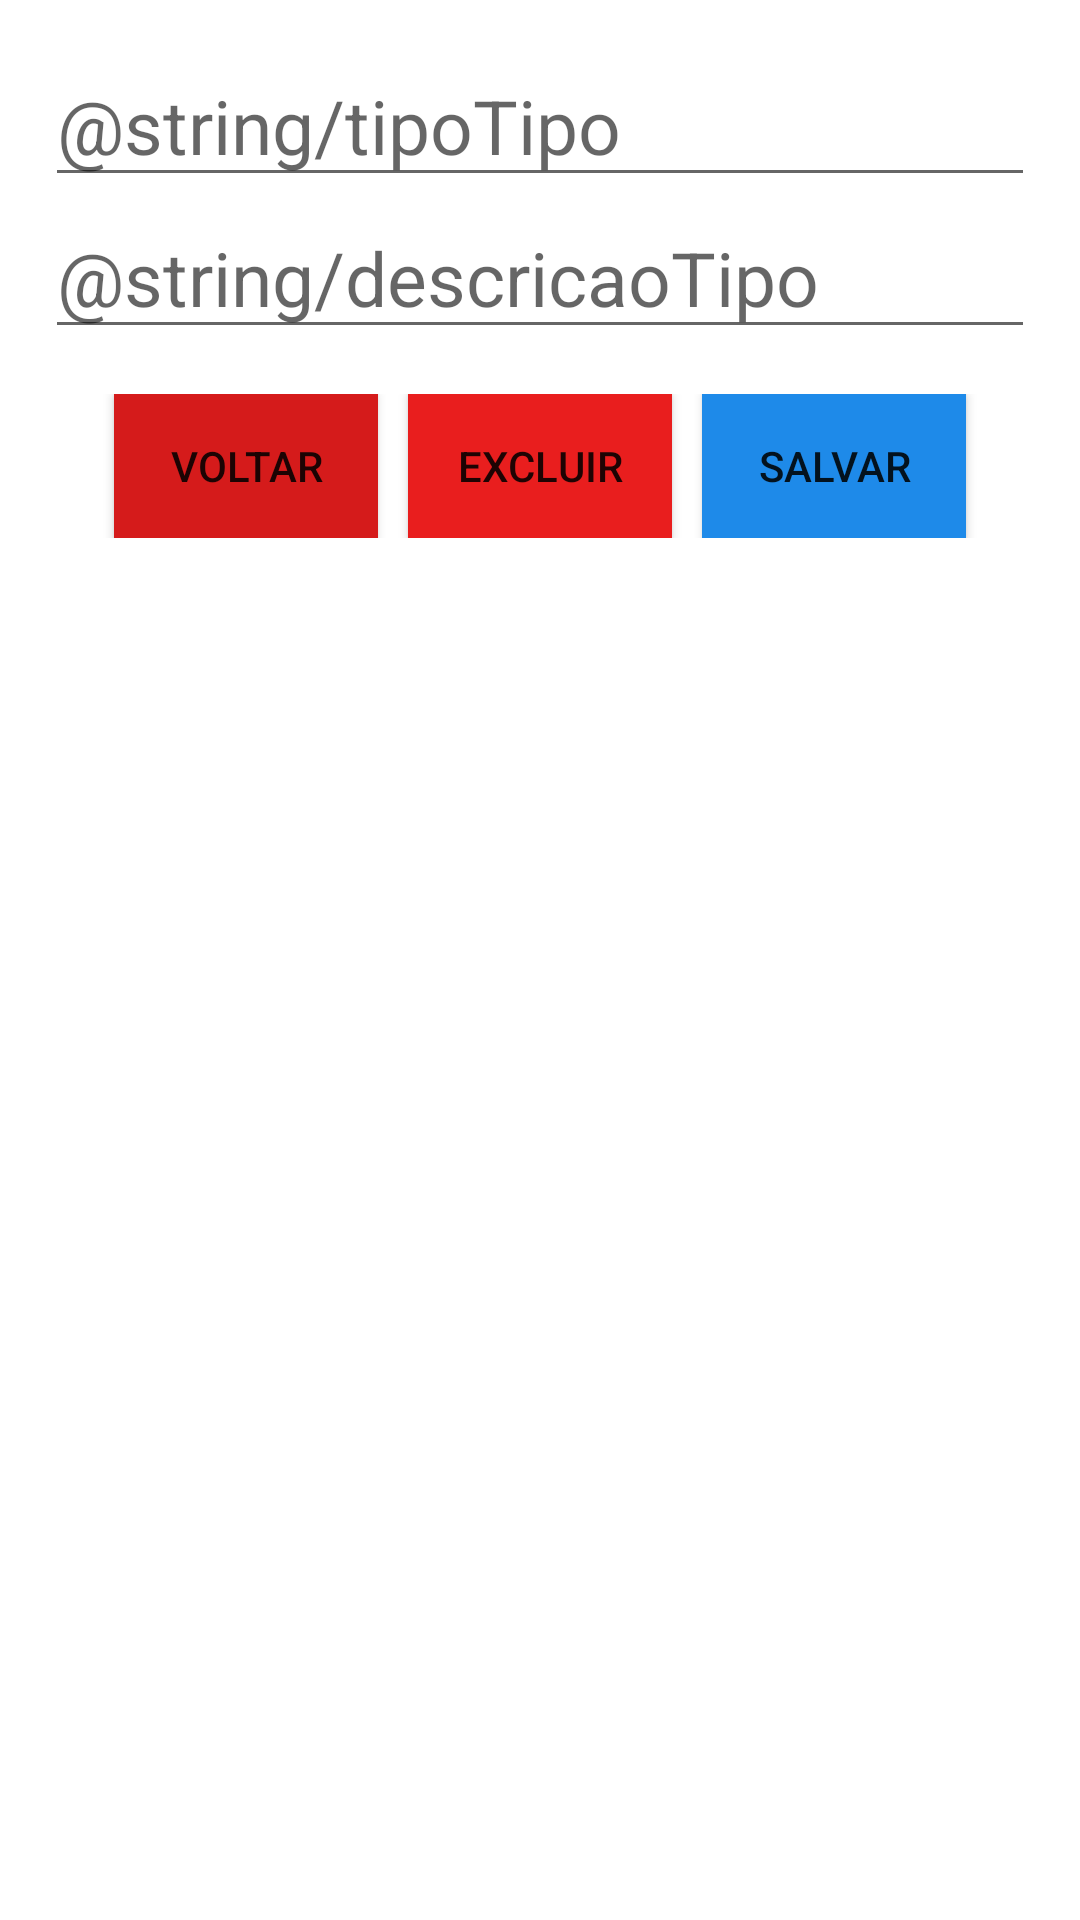

Here is an Android app screen rendered from its layout file. Give the layout XML and the strings, colors and styles it references.
<!-- AndroidManifest.xml: application theme Theme.Patrimonio -->
<!-- res/layout/activity_novo_tipo.xml -->
<?xml version="1.0" encoding="utf-8"?>
<androidx.constraintlayout.widget.ConstraintLayout xmlns:android="http://schemas.android.com/apk/res/android"
    xmlns:app="http://schemas.android.com/apk/res-auto"
    xmlns:tools="http://schemas.android.com/tools"
    android:layout_width="match_parent"
    android:layout_height="match_parent">

    <LinearLayout
        android:layout_width="match_parent"
        android:layout_height="match_parent"
        android:layout_margin="15dp"
        android:orientation="vertical"
        tools:layout_editor_absoluteX="-29dp"
        tools:layout_editor_absoluteY="90dp">

        <EditText
            android:id="@+id/tipoName"
            android:layout_width="match_parent"
            android:layout_height="wrap_content"
            android:ems="10"
            android:textSize="25sp"
            android:hint="@string/tipoTipo" />

        <EditText
            android:id="@+id/descricaoTipo"
            android:layout_width="match_parent"
            android:layout_height="wrap_content"
            android:ems="10"
            android:hint="@string/descricaoTipo"
            android:inputType="text"
            android:textSize="25sp" />

        <LinearLayout
            android:layout_width="match_parent"
            android:layout_height="wrap_content"
            android:layout_marginTop="15dp"
            android:gravity="center"
            android:orientation="horizontal">

            <Button
                android:id="@+id/btnVoltar"
                android:layout_width="wrap_content"
                android:layout_height="match_parent"
                android:layout_marginLeft="5dp"
                android:layout_marginRight="5dp"
                android:background="#D51B1B"
                android:onClick="voltar"
                android:text="@string/voltar" />

            <Button
                android:id="@+id/btnExcluir"
                android:layout_width="wrap_content"
                android:layout_height="match_parent"
                android:layout_marginLeft="5dp"
                android:layout_marginRight="5dp"
                android:background="#E91E1E"
                android:onClick="excluir"
                android:text="@string/excluir" />

            <Button
                android:id="@+id/btnSalvar"
                android:layout_width="wrap_content"
                android:layout_height="match_parent"
                android:layout_marginLeft="5dp"
                android:layout_marginRight="5dp"
                android:background="#1E8AE9"
                android:onClick="salvar"
                android:text="@string/salvar" />
        </LinearLayout>

    </LinearLayout>
</androidx.constraintlayout.widget.ConstraintLayout>
<!-- resources referenced by this layout -->
<resources>
  <string name="excluir">Excluir</string>
  <string name="salvar">Salvar</string>
  <string name="voltar">Voltar</string>
  <style name="Theme.Patrimonio" parent="Theme.MaterialComponents.DayNight.DarkActionBar">
          
          <item name="colorPrimary">@color/purple_500</item>
          <item name="colorPrimaryVariant">@color/purple_700</item>
          <item name="colorOnPrimary">@color/white</item>
          
          <item name="colorSecondary">@color/teal_200</item>
          <item name="colorSecondaryVariant">@color/teal_700</item>
          <item name="colorOnSecondary">@color/black</item>
          
          <item name="android:statusBarColor">?attr/colorPrimaryVariant</item>
          
      </style>
  <!-- not gathered from this repository: default colours our renderer supplied (Android Studio template values) -->
  <color name="purple_500">#FF6200EE</color>
  <color name="purple_700">#FF3700B3</color>
  <color name="teal_200">#FF03DAC5</color>
  <color name="teal_700">#FF018786</color>
  <color name="black">#FF000000</color>
  <color name="white">#FFFFFFFF</color>
</resources>
